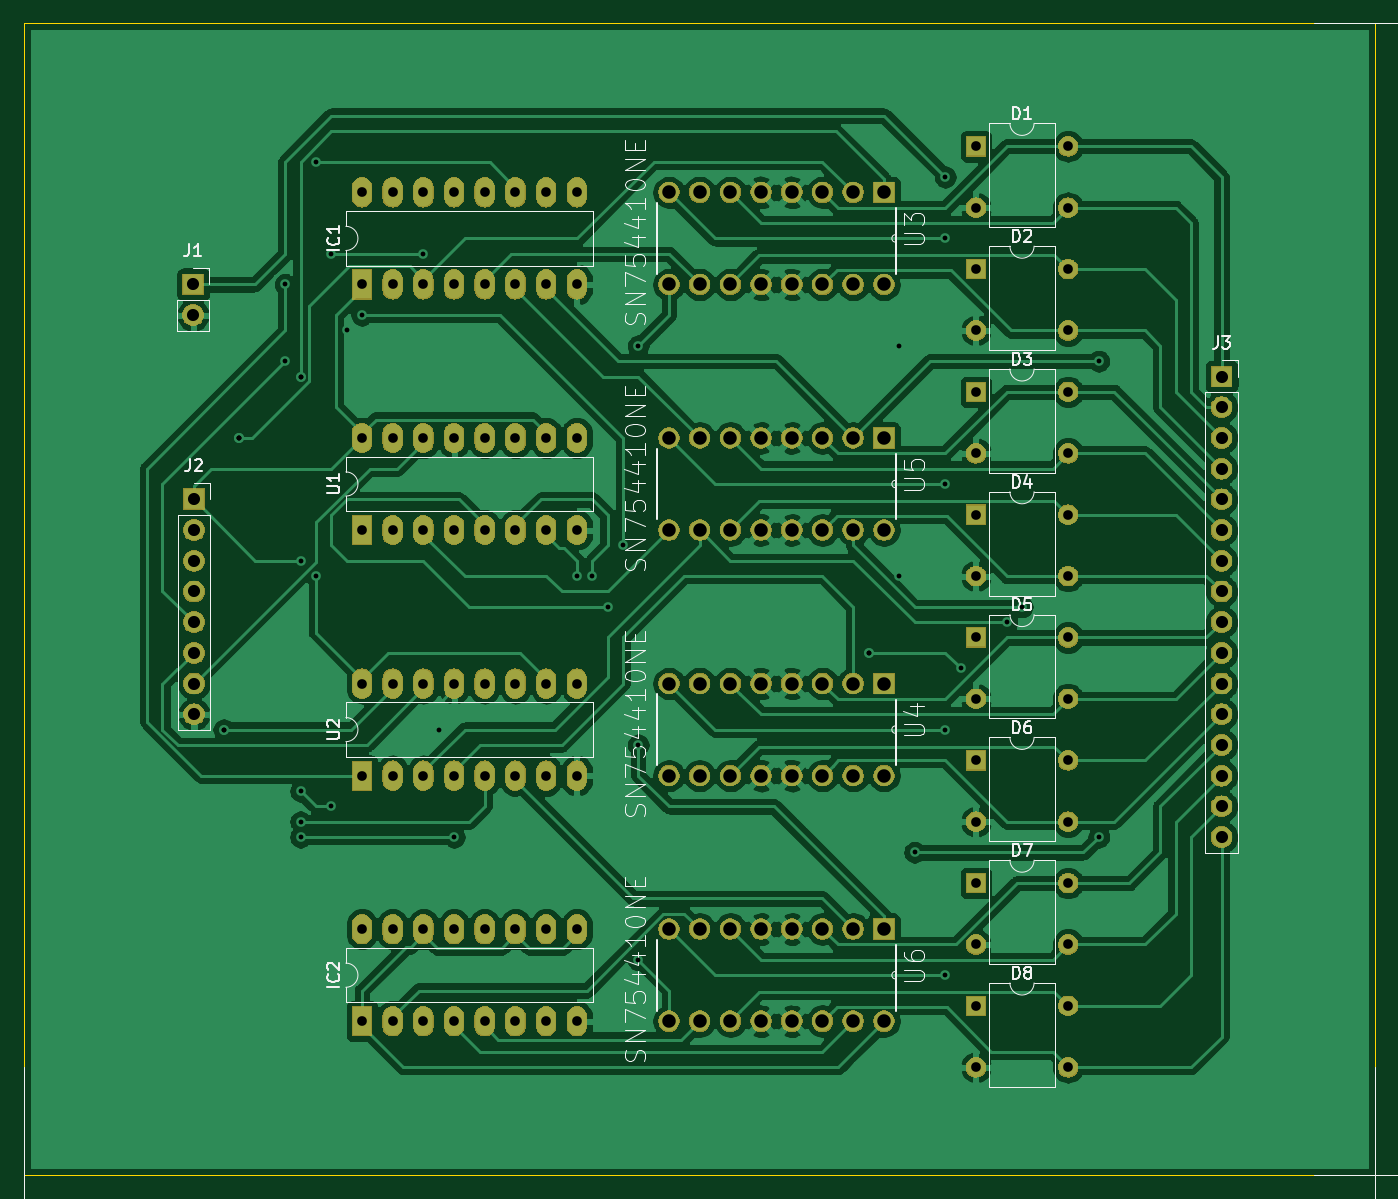
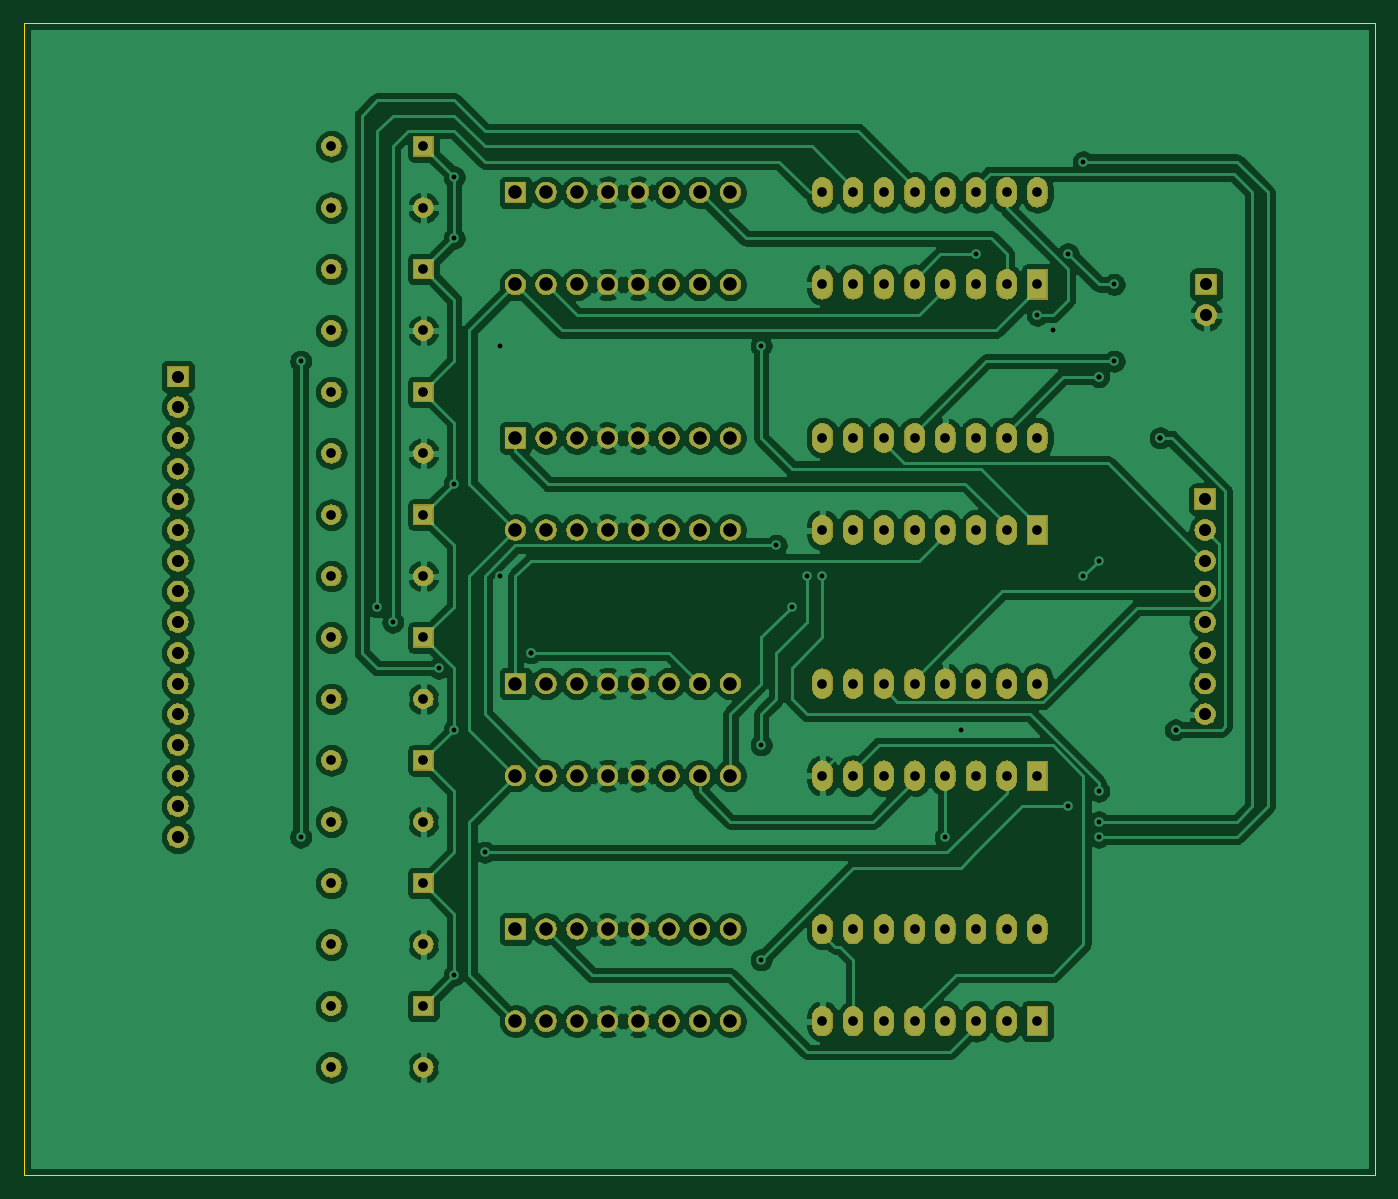
Circuit board: 11 layer files. Board 111.8 x 95.2 mm.
- bottom_copper: splitflap-B_Cu.gbr (269424 bytes)
- bottom_mask: splitflap-B_Mask.gbr (175270 bytes)
- paste: splitflap-B_Paste.gbr (491 bytes)
- bottom_silk: splitflap-B_SilkS.gbr (492 bytes)
- outline: splitflap-Edge_Cuts.gbr (736 bytes)
- top_copper: splitflap-F_Cu.gbr (399710 bytes)
- top_mask: splitflap-F_Mask.gbr (175270 bytes)
- paste: splitflap-F_Paste.gbr (491 bytes)
- top_silk: splitflap-F_SilkS.gbr (33717 bytes)
- drill: splitflap-NPTH.drl (269 bytes)
- drill: splitflap-PTH.drl (2827 bytes)

=== bottom_copper: splitflap-B_Cu.gbr (269424 bytes, source omitted) ===
=== bottom_mask: splitflap-B_Mask.gbr (175270 bytes, source omitted) ===
=== paste: splitflap-B_Paste.gbr ===
G04 #@! TF.GenerationSoftware,KiCad,Pcbnew,(5.1.0)-1*
G04 #@! TF.CreationDate,2020-01-23T16:35:24+01:00*
G04 #@! TF.ProjectId,splitflap,73706c69-7466-46c6-9170-2e6b69636164,rev?*
G04 #@! TF.SameCoordinates,Original*
G04 #@! TF.FileFunction,Paste,Bot*
G04 #@! TF.FilePolarity,Positive*
%FSLAX46Y46*%
G04 Gerber Fmt 4.6, Leading zero omitted, Abs format (unit mm)*
G04 Created by KiCad (PCBNEW (5.1.0)-1) date 2020-01-23 16:35:24*
%MOMM*%
%LPD*%
G04 APERTURE LIST*
G04 APERTURE END LIST*
M02*

=== bottom_silk: splitflap-B_SilkS.gbr ===
G04 #@! TF.GenerationSoftware,KiCad,Pcbnew,(5.1.0)-1*
G04 #@! TF.CreationDate,2020-01-23T16:35:24+01:00*
G04 #@! TF.ProjectId,splitflap,73706c69-7466-46c6-9170-2e6b69636164,rev?*
G04 #@! TF.SameCoordinates,Original*
G04 #@! TF.FileFunction,Legend,Bot*
G04 #@! TF.FilePolarity,Positive*
%FSLAX46Y46*%
G04 Gerber Fmt 4.6, Leading zero omitted, Abs format (unit mm)*
G04 Created by KiCad (PCBNEW (5.1.0)-1) date 2020-01-23 16:35:24*
%MOMM*%
%LPD*%
G04 APERTURE LIST*
G04 APERTURE END LIST*
M02*

=== outline: splitflap-Edge_Cuts.gbr ===
G04 #@! TF.GenerationSoftware,KiCad,Pcbnew,(5.1.0)-1*
G04 #@! TF.CreationDate,2020-01-23T16:35:24+01:00*
G04 #@! TF.ProjectId,splitflap,73706c69-7466-46c6-9170-2e6b69636164,rev?*
G04 #@! TF.SameCoordinates,Original*
G04 #@! TF.FileFunction,Profile,NP*
%FSLAX46Y46*%
G04 Gerber Fmt 4.6, Leading zero omitted, Abs format (unit mm)*
G04 Created by KiCad (PCBNEW (5.1.0)-1) date 2020-01-23 16:35:24*
%MOMM*%
%LPD*%
G04 APERTURE LIST*
%ADD10C,0.050000*%
G04 APERTURE END LIST*
D10*
X259080000Y-25400000D02*
X259080000Y-39370000D01*
X147320000Y-25400000D02*
X259080000Y-25400000D01*
X147320000Y-120650000D02*
X147320000Y-25400000D01*
X259080000Y-120650000D02*
X147320000Y-120650000D01*
X259080000Y-39370000D02*
X259080000Y-120650000D01*
M02*

=== top_copper: splitflap-F_Cu.gbr (399710 bytes, source omitted) ===
=== top_mask: splitflap-F_Mask.gbr (175270 bytes, source omitted) ===
=== paste: splitflap-F_Paste.gbr ===
G04 #@! TF.GenerationSoftware,KiCad,Pcbnew,(5.1.0)-1*
G04 #@! TF.CreationDate,2020-01-23T16:35:24+01:00*
G04 #@! TF.ProjectId,splitflap,73706c69-7466-46c6-9170-2e6b69636164,rev?*
G04 #@! TF.SameCoordinates,Original*
G04 #@! TF.FileFunction,Paste,Top*
G04 #@! TF.FilePolarity,Positive*
%FSLAX46Y46*%
G04 Gerber Fmt 4.6, Leading zero omitted, Abs format (unit mm)*
G04 Created by KiCad (PCBNEW (5.1.0)-1) date 2020-01-23 16:35:24*
%MOMM*%
%LPD*%
G04 APERTURE LIST*
G04 APERTURE END LIST*
M02*

=== top_silk: splitflap-F_SilkS.gbr (33717 bytes, source omitted) ===
=== drill: splitflap-NPTH.drl ===
M48
; DRILL file {KiCad (5.1.0)-1} date 01/23/20 16:35:33
; FORMAT={-:-/ absolute / inch / decimal}
; #@! TF.CreationDate,2020-01-23T16:35:33+01:00
; #@! TF.GenerationSoftware,Kicad,Pcbnew,(5.1.0)-1
; #@! TF.FileFunction,NonPlated,1,2,NPTH
FMAT,2
INCH
%
G90
G05
T0
M30

=== drill: splitflap-PTH.drl ===
M48
; DRILL file {KiCad (5.1.0)-1} date 01/23/20 16:35:33
; FORMAT={-:-/ absolute / inch / decimal}
; #@! TF.CreationDate,2020-01-23T16:35:33+01:00
; #@! TF.GenerationSoftware,Kicad,Pcbnew,(5.1.0)-1
; #@! TF.FileFunction,Plated,1,2,PTH
FMAT,2
INCH
T1C0.0157
T2C0.0315
T3C0.0394
T4C0.0440
%
G90
G05
T1
X6.45Y-3.3
X6.45Y-3.3
X6.5Y-2.35
X6.5Y-2.35
X6.5Y-2.35
X6.65Y-1.85
X6.65Y-2.1
X6.7Y-2.15
X6.7Y-2.15
X6.7Y-2.75
X6.7Y-3.5
X6.7Y-3.6
X6.7Y-3.65
X6.75Y-1.45
X6.75Y-2.8
X6.8Y-1.75
X6.8Y-3.55
X6.85Y-2.0
X6.9Y-1.95
X7.1Y-1.75
X7.15Y-3.3
X7.2Y-3.65
X7.6Y-2.8
X7.65Y-2.8
X7.7Y-2.9
X7.75Y-2.7
X7.8Y-2.05
X7.8Y-3.35
X7.8Y-4.05
X8.55Y-3.05
X8.55Y-3.05
X8.65Y-2.05
X8.65Y-2.8
X8.7Y-3.7
X8.8Y-1.5
X8.8Y-1.7
X8.8Y-2.5
X8.8Y-3.3
X8.8Y-4.1
X8.85Y-3.1
X9.0Y-2.95
X9.05Y-2.9
X9.3Y-2.1
X9.3Y-3.65
T2
X8.9Y-2.6
X8.9Y-2.8
X9.2Y-2.6
X9.2Y-2.8
X8.9Y-2.2
X8.9Y-2.4
X9.2Y-2.2
X9.2Y-2.4
X8.9Y-1.8
X8.9Y-2.0
X9.2Y-1.8
X9.2Y-2.0
X6.9Y-3.15
X6.9Y-3.45
X7.0Y-3.15
X7.0Y-3.45
X7.1Y-3.15
X7.1Y-3.45
X7.2Y-3.15
X7.2Y-3.45
X7.3Y-3.15
X7.3Y-3.45
X7.4Y-3.15
X7.4Y-3.45
X7.5Y-3.15
X7.5Y-3.45
X7.6Y-3.15
X7.6Y-3.45
X6.9Y-3.95
X6.9Y-4.25
X7.0Y-3.95
X7.0Y-4.25
X7.1Y-3.95
X7.1Y-4.25
X7.2Y-3.95
X7.2Y-4.25
X7.3Y-3.95
X7.3Y-4.25
X7.4Y-3.95
X7.4Y-4.25
X7.5Y-3.95
X7.5Y-4.25
X7.6Y-3.95
X7.6Y-4.25
X8.9Y-3.8
X8.9Y-4.0
X9.2Y-3.8
X9.2Y-4.0
X6.9Y-1.55
X6.9Y-1.85
X7.0Y-1.55
X7.0Y-1.85
X7.1Y-1.55
X7.1Y-1.85
X7.2Y-1.55
X7.2Y-1.85
X7.3Y-1.55
X7.3Y-1.85
X7.4Y-1.55
X7.4Y-1.85
X7.5Y-1.55
X7.5Y-1.85
X7.6Y-1.55
X7.6Y-1.85
X8.9Y-4.2
X8.9Y-4.4
X9.2Y-4.2
X9.2Y-4.4
X6.9Y-2.35
X6.9Y-2.65
X7.0Y-2.35
X7.0Y-2.65
X7.1Y-2.35
X7.1Y-2.65
X7.2Y-2.35
X7.2Y-2.65
X7.3Y-2.35
X7.3Y-2.65
X7.4Y-2.35
X7.4Y-2.65
X7.5Y-2.35
X7.5Y-2.65
X7.6Y-2.35
X7.6Y-2.65
X8.9Y-3.4
X8.9Y-3.6
X9.2Y-3.4
X9.2Y-3.6
X8.9Y-3.0
X8.9Y-3.2
X9.2Y-3.0
X9.2Y-3.2
X8.9Y-1.4
X8.9Y-1.6
X9.2Y-1.4
X9.2Y-1.6
T3
X6.35Y-1.85
X6.35Y-1.95
X9.7Y-2.15
X9.7Y-2.25
X9.7Y-2.35
X9.7Y-2.45
X9.7Y-2.55
X9.7Y-2.65
X9.7Y-2.75
X9.7Y-2.85
X9.7Y-2.95
X9.7Y-3.05
X9.7Y-3.15
X9.7Y-3.25
X9.7Y-3.35
X9.7Y-3.45
X9.7Y-3.55
X9.7Y-3.65
X6.353Y-2.55
X6.353Y-2.65
X6.353Y-2.75
X6.353Y-2.85
X6.353Y-2.95
X6.353Y-3.05
X6.353Y-3.15
X6.353Y-3.25
T4
X7.9Y-3.95
X7.9Y-4.25
X8.0Y-3.95
X8.0Y-4.25
X8.1Y-3.95
X8.1Y-4.25
X8.2Y-3.95
X8.2Y-4.25
X8.3Y-3.95
X8.3Y-4.25
X8.4Y-3.95
X8.4Y-4.25
X8.5Y-3.95
X8.5Y-4.25
X8.6Y-3.95
X8.6Y-4.25
X7.9Y-1.55
X7.9Y-1.85
X8.0Y-1.55
X8.0Y-1.85
X8.1Y-1.55
X8.1Y-1.85
X8.2Y-1.55
X8.2Y-1.85
X8.3Y-1.55
X8.3Y-1.85
X8.4Y-1.55
X8.4Y-1.85
X8.5Y-1.55
X8.5Y-1.85
X8.6Y-1.55
X8.6Y-1.85
X7.9Y-2.35
X7.9Y-2.65
X8.0Y-2.35
X8.0Y-2.65
X8.1Y-2.35
X8.1Y-2.65
X8.2Y-2.35
X8.2Y-2.65
X8.3Y-2.35
X8.3Y-2.65
X8.4Y-2.35
X8.4Y-2.65
X8.5Y-2.35
X8.5Y-2.65
X8.6Y-2.35
X8.6Y-2.65
X7.9Y-3.15
X7.9Y-3.45
X8.0Y-3.15
X8.0Y-3.45
X8.1Y-3.15
X8.1Y-3.45
X8.2Y-3.15
X8.2Y-3.45
X8.3Y-3.15
X8.3Y-3.45
X8.4Y-3.15
X8.4Y-3.45
X8.5Y-3.15
X8.5Y-3.45
X8.6Y-3.15
X8.6Y-3.45
T0
M30

